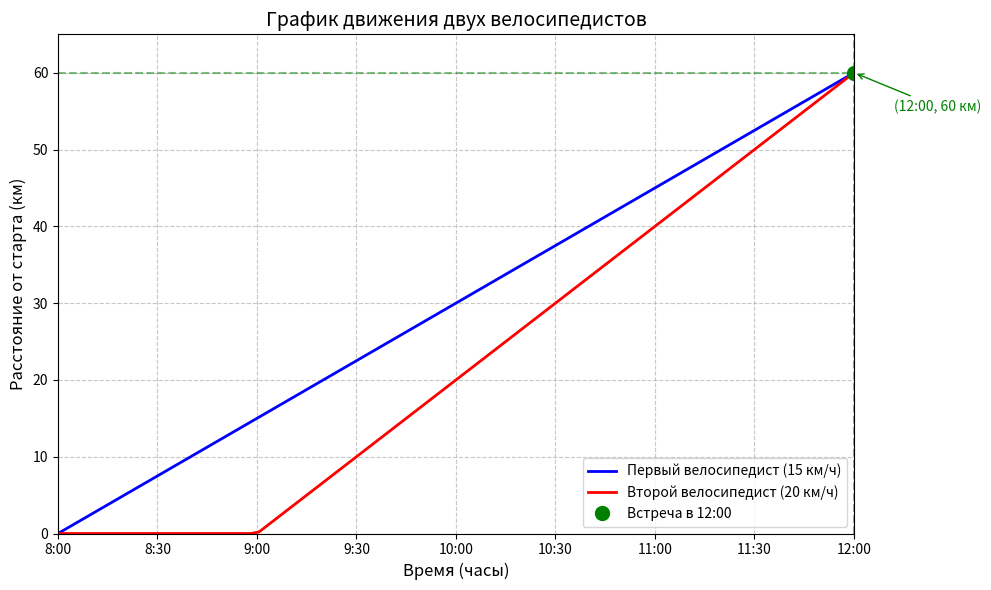

Recreate this plot in Python.
import matplotlib.pyplot as plt
import numpy as np
from tabulate import tabulate
V1 = 15
V2 = 20
delta_t = 1
start_time_1 = 8
start_time_2 = 9
S0 = V1 * delta_t
V_rel = V2 - V1
t_meet_after_second = S0 / V_rel
t1_total = delta_t + t_meet_after_second
S_meet = V1 * t1_total
meet_hour = start_time_1 + t1_total
meet_hours = int(meet_hour)
meet_minutes = int((meet_hour - meet_hours) * 60)
print("=" * 60)
print("                ЛАБОРАТОРНАЯ РАБОТА ПО ФИЗИКЕ")
print("                Тема: График движения двух тел")
print("=" * 60)
print("\n┌────────────── ДАНО ──────────────┐")
print(f"│ Скорость первого велосипедиста: V₁ = {V1} км/ч")
print(f"│ Скорость второго велосипедиста: V₂ = {V2} км/ч")
print(f"│ Время старта первого: 8:00")
print(f"│ Время старта второго: 9:00")
print(f"│ Разница во времени старта: Δt = {delta_t} час")
print("└─────────────────────────────────┘")
print("\n┌────────────── РЕШЕНИЕ ──────────────┐")
print(f"│ 1. За {delta_t} час первый проехал: S₀ = V₁ × Δt = {V1} × {delta_t} = {S0} км")
print(f"│ 2. Относительная скорость: V_отн = V₂ - V₁ = {V2} - {V1} = {V_rel} км/ч")
print(f"│ 3. Время встречи после выезда второго:")
print(f"│    t = S₀ / V_отн = {S0} / {V_rel} = {t_meet_after_second:.2f} ч")
print(f"│ 4. Общее время движения первого до встречи:")
print(f"│    t₁ = Δt + t = {delta_t} + {t_meet_after_second:.2f} = {t1_total:.2f} ч")
print(f"│ 5. Расстояние до встречи:")
print(f"│    S = V₁ × t₁ = {V1} × {t1_total:.2f} = {S_meet:.2f} км")
print("└─────────────────────────────────┘")
print("\n┌────────────── ОТВЕТ ──────────────┐")
print(f"│ Второй велосипедист догонит первого:")
print(f"│ через {t_meet_after_second:.2f} часа после своего выезда")
print(f"│ в {meet_hours:02d}:{meet_minutes:02d}")
print(f"│ на расстоянии {S_meet:.1f} км от пункта отправления")
print("└─────────────────────────────────┘")
print("\n" + "=" * 60)
print("                   ТАБЛИЦА ДВИЖЕНИЯ")
print("=" * 60)
table_data = []
times = []
for hour in range(8, 13):
    for minute in [0, 30]:
        if hour == 12 and minute > 0:
            continue
        time_h = hour + minute / 60
        if time_h >= 8:
            S1 = V1 * (time_h - 8)
        else:
            S1 = 0
        if time_h >= 9:
            S2 = V2 * (time_h - 9)
        else:
            S2 = 0
        time_str = f"{hour:02d}:{minute:02d}"
        if abs(time_h - meet_hour) < 0.01:
            meeting_mark = "← ВСТРЕЧА"
        else:
            meeting_mark = ""
        table_data.append([time_str, f"{S1:.1f}", f"{S2:.1f}", meeting_mark])
        times.append(time_h)
try:
    headers = ["Время", "Путь 1-го (км)", "Путь 2-го (км)", ""]
    print(tabulate(table_data, headers=headers, tablefmt="grid"))
except:
    print("\nВремя | Путь 1-го (км) | Путь 2-го (км) |")
    print("-" * 50)
    for row in table_data:
        print(f"{row[0]:^6} | {row[1]:^14} | {row[2]:^14} | {row[3]}")
print("\n" + "=" * 60)
print("                   ГРАФИК ДВИЖЕНИЯ")
print("=" * 60)
print("Закройте график, чтобы продолжить...")
t_detailed = np.linspace(8, 12, 100)
S1_detailed = np.zeros_like(t_detailed)
S2_detailed = np.zeros_like(t_detailed)
for i, t in enumerate(t_detailed):
    if t >= 8:
        S1_detailed[i] = V1 * (t - 8)
    if t >= 9:
        S2_detailed[i] = V2 * (t - 9)
plt.figure(figsize=(10, 6))
plt.plot(t_detailed, S1_detailed, 'b-', linewidth=2, label='Первый велосипедист (15 км/ч)')
plt.plot(t_detailed, S2_detailed, 'r-', linewidth=2, label='Второй велосипедист (20 км/ч)')
plt.plot(meet_hour, S_meet, 'go', markersize=10, label=f'Встреча в {meet_hours:02d}:{meet_minutes:02d}')
plt.grid(True, linestyle='--', alpha=0.7)
plt.xlabel('Время (часы)', fontsize=12)
plt.ylabel('Расстояние от старта (км)', fontsize=12)
plt.title('График движения двух велосипедистов', fontsize=14)
plt.legend(fontsize=10)
plt.xticks(np.arange(8, 12.5, 0.5), [f"{int(h)}:{'30' if h%1 else '00'}" for h in np.arange(8, 12.5, 0.5)])
plt.yticks(np.arange(0, 70, 10))
plt.xlim(8, 12)
plt.ylim(0, 65)
plt.axvline(x=meet_hour, color='green', linestyle='--', alpha=0.5)
plt.axhline(y=S_meet, color='green', linestyle='--', alpha=0.5)
plt.annotate(f'({meet_hours:02d}:{meet_minutes:02d}, {S_meet:.0f} км)',
             xy=(meet_hour, S_meet), xytext=(meet_hour + 0.2, S_meet - 5),
             arrowprops=dict(arrowstyle='->', color='green'),
             fontsize=10, color='green')
plt.tight_layout()
plt.show()
print("\n" + "=" * 60)
print("                        ВЫВОД")
print("=" * 60)
print("В ходе выполнения лабораторной работы была решена")
print("задача на относительность движения. Установлено, что")
print(f"при заданных начальных условиях второй велосипедист")
print(f"догонит первого через {t_meet_after_second:.2f} часа после")
print(f"своего старта (в {meet_hours:02d}:{meet_minutes:02d}) на расстоянии")
print(f"{S_meet:.1f} км от точки отправления. Результаты получены")
print("аналитическим методом и подтверждены графически.")
print("=" * 60)
